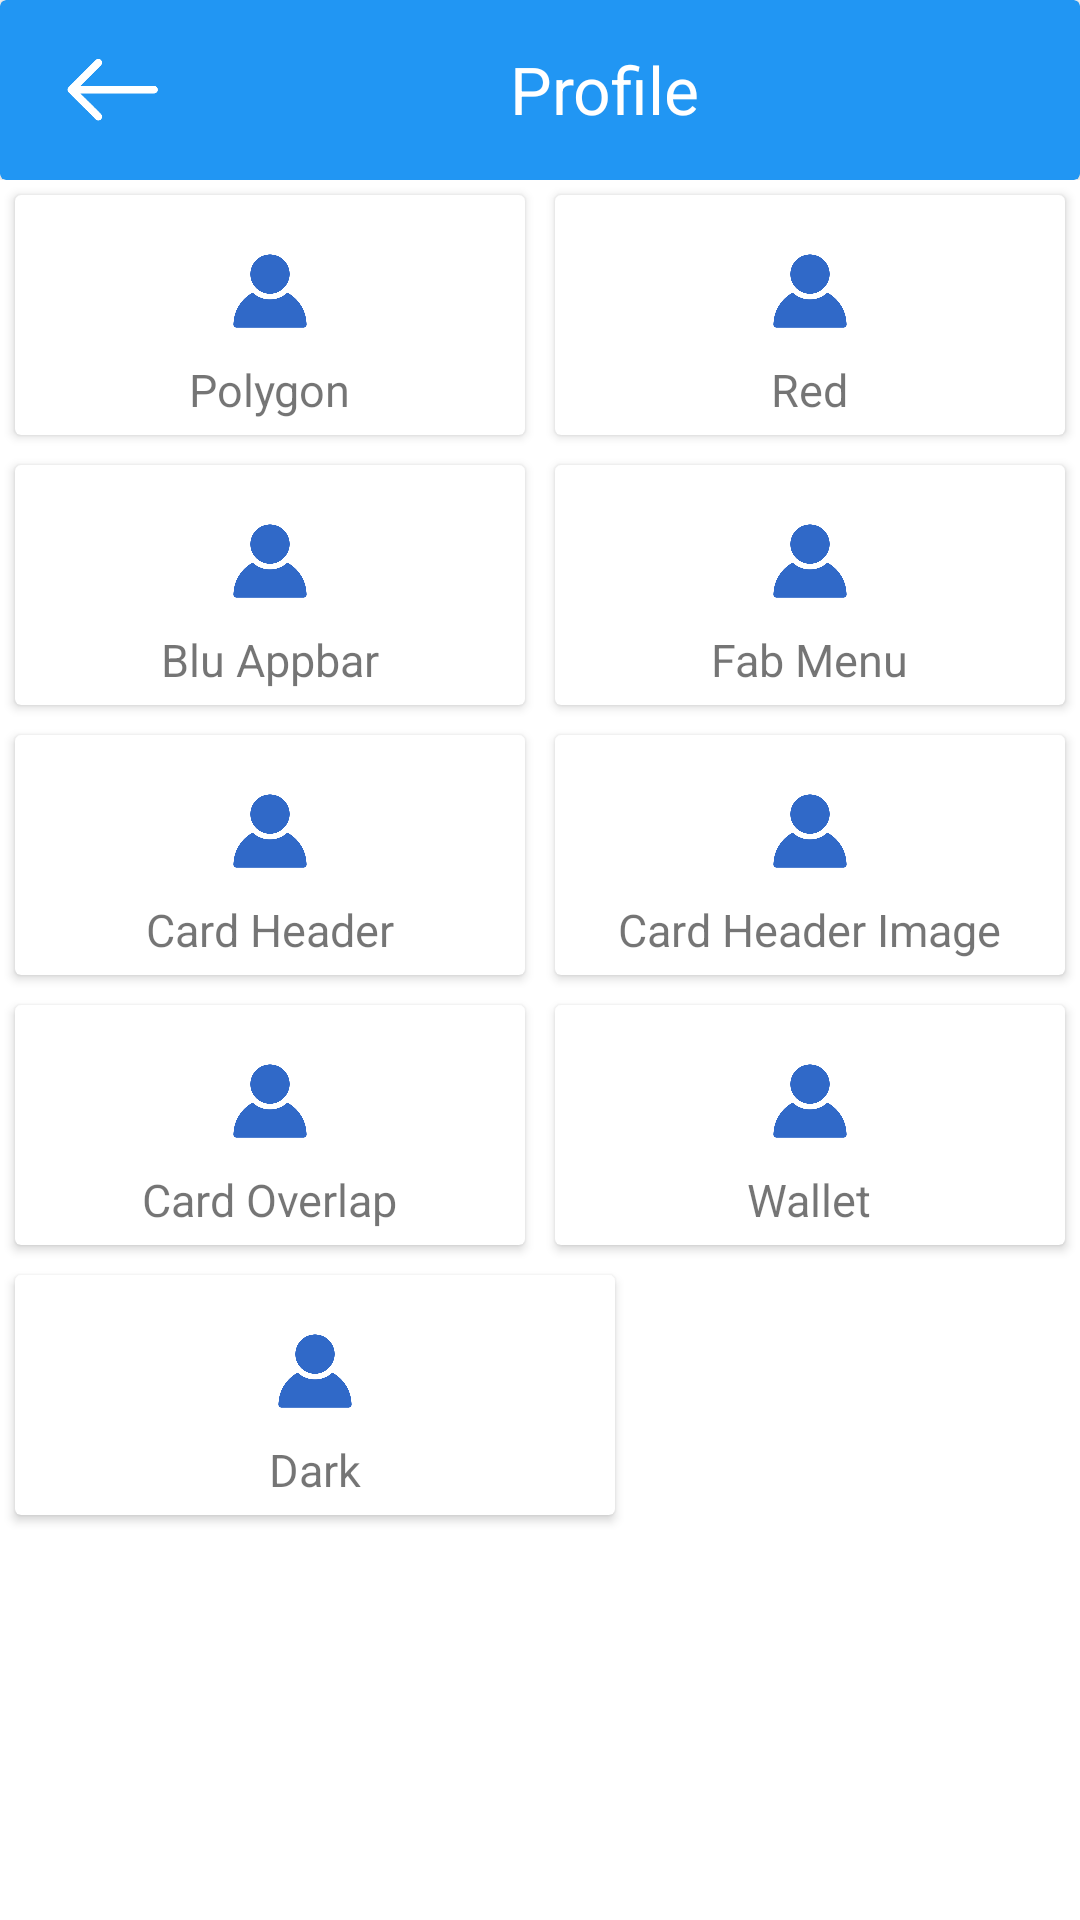

Here is an Android app screen rendered from its layout file. Give the layout XML and the strings, colors and styles it references.
<!-- AndroidManifest.xml: application theme Theme.HKAPPLICATION -->
<!-- res/layout/activity_seven.xml -->
<?xml version="1.0" encoding="utf-8"?>
<LinearLayout xmlns:android="http://schemas.android.com/apk/res/android"
    xmlns:app="http://schemas.android.com/apk/res-auto"
    xmlns:tools="http://schemas.android.com/tools"
    android:layout_width="match_parent"
    android:layout_height="match_parent"
    android:orientation="vertical"
    tools:context=".SevenActivity">

    <LinearLayout
        android:layout_width="match_parent"
        android:layout_height="60dp"
        android:orientation="vertical">

        <androidx.cardview.widget.CardView
            android:id="@+id/c21"
            android:layout_width="match_parent"
            android:layout_height="60dp"
            app:cardBackgroundColor="#2196F3">

            <LinearLayout
                android:layout_width="match_parent"
                android:layout_height="wrap_content"
                android:layout_gravity="center"
                android:orientation="horizontal">

                <ImageView
                    android:id="@+id/i6"
                    android:layout_width="45dp"
                    android:layout_height="45dp"
                    android:layout_gravity="center"
                    android:layout_marginLeft="15dp"
                    android:src="@drawable/b1" />

                <TextView
                    android:layout_width="wrap_content"
                    android:layout_height="wrap_content"
                    android:text="Profile"
                    android:layout_gravity="center"
                    android:textColor="@color/white"
                    android:layout_marginLeft="110dp"
                    android:textSize="22dp"/>
            </LinearLayout>


        </androidx.cardview.widget.CardView>
    </LinearLayout>



    <LinearLayout

        android:layout_width="match_parent"
        android:layout_height="wrap_content"
        android:orientation="horizontal">

        <androidx.cardview.widget.CardView
            android:id="@+id/t1"
            android:layout_width="match_parent"
            android:layout_height="80dp"
            android:layout_marginBottom="10dp"
            app:cardBackgroundColor="@color/white"
            android:layout_weight="1"
            android:layout_margin="5dp">
            <TextView
                android:layout_width="wrap_content"
                android:layout_height="wrap_content"
                android:text="Polygon"
                android:layout_marginBottom="5dp"
                android:textSize="15dp"
                android:layout_gravity="center|bottom"/>
            <ImageView
                android:layout_width="30dp"
                android:layout_height="30dp"
                android:layout_gravity="center"
                android:layout_marginBottom="8dp"
                android:src="@drawable/h7"/>

        </androidx.cardview.widget.CardView>

        <androidx.cardview.widget.CardView
            android:id="@+id/t2"
            android:layout_width="match_parent"
            android:layout_height="80dp"
            android:layout_marginBottom="10dp"
            app:cardBackgroundColor="@color/white"
            android:layout_weight="1"
            android:layout_margin="5dp">

            <TextView
                android:layout_width="wrap_content"
                android:layout_height="wrap_content"
                android:text="Red"
                android:layout_marginBottom="5dp"
                android:textSize="15dp"
                android:layout_gravity="center|bottom"/>
            <ImageView
                android:layout_width="30dp"
                android:layout_height="30dp"
                android:layout_gravity="center"
                android:layout_marginBottom="8dp"
                android:src="@drawable/h7"/>
        </androidx.cardview.widget.CardView>


    </LinearLayout>

    <LinearLayout

        android:layout_width="match_parent"
        android:layout_height="wrap_content"
        android:orientation="horizontal">

        <androidx.cardview.widget.CardView
            android:id="@+id/t3"
            android:layout_width="match_parent"
            android:layout_height="80dp"
            android:layout_marginBottom="10dp"
            app:cardBackgroundColor="@color/white"
            android:layout_weight="1"
            android:layout_margin="5dp">
            <TextView
                android:layout_width="wrap_content"
                android:layout_height="wrap_content"
                android:text="Blu Appbar"
                android:layout_marginBottom="5dp"
                android:textSize="15dp"
                android:layout_gravity="center|bottom"/>
            <ImageView
                android:layout_width="30dp"
                android:layout_height="30dp"
                android:layout_gravity="center"
                android:layout_marginBottom="8dp"
                android:src="@drawable/h7"/>

        </androidx.cardview.widget.CardView>

        <androidx.cardview.widget.CardView
            android:id="@+id/t4"
            android:layout_width="match_parent"
            android:layout_height="80dp"
            android:layout_marginBottom="10dp"
            app:cardBackgroundColor="@color/white"
            android:layout_weight="1"
            android:layout_margin="5dp">

            <TextView
                android:layout_width="wrap_content"
                android:layout_height="wrap_content"
                android:text="Fab Menu"
                android:layout_marginBottom="5dp"
                android:textSize="15dp"
                android:layout_gravity="center|bottom"/>
            <ImageView
                android:layout_width="30dp"
                android:layout_height="30dp"
                android:layout_gravity="center"
                android:layout_marginBottom="8dp"
                android:src="@drawable/h7"/>
        </androidx.cardview.widget.CardView>


    </LinearLayout>


    <LinearLayout

        android:layout_width="match_parent"
        android:layout_height="wrap_content"
        android:orientation="horizontal">

        <androidx.cardview.widget.CardView
            android:id="@+id/t5"
            android:layout_width="match_parent"
            android:layout_height="80dp"
            android:layout_marginBottom="10dp"
            app:cardBackgroundColor="@color/white"
            android:layout_weight="1"
            android:layout_margin="5dp">
            <TextView
                android:layout_width="wrap_content"
                android:layout_height="wrap_content"
                android:text="Card Header"
                android:layout_marginBottom="5dp"
                android:textSize="15dp"
                android:layout_gravity="center|bottom"/>
            <ImageView
                android:layout_width="30dp"
                android:layout_height="30dp"
                android:layout_gravity="center"
                android:layout_marginBottom="8dp"
                android:src="@drawable/h7"/>

        </androidx.cardview.widget.CardView>

        <androidx.cardview.widget.CardView
            android:id="@+id/t6"
            android:layout_width="match_parent"
            android:layout_height="80dp"
            android:layout_marginBottom="10dp"
            app:cardBackgroundColor="@color/white"
            android:layout_weight="1"
            android:layout_margin="5dp">

            <TextView
                android:layout_width="wrap_content"
                android:layout_height="wrap_content"
                android:text="Card Header Image"
                android:layout_marginBottom="5dp"
                android:textSize="15dp"
                android:layout_gravity="center|bottom"/>
            <ImageView
                android:layout_width="30dp"
                android:layout_height="30dp"
                android:layout_gravity="center"
                android:layout_marginBottom="8dp"
                android:src="@drawable/h7"/>
        </androidx.cardview.widget.CardView>


    </LinearLayout>


    <LinearLayout

        android:layout_width="match_parent"
        android:layout_height="wrap_content"
        android:orientation="horizontal">

        <androidx.cardview.widget.CardView
            android:id="@+id/t7"
            android:layout_width="match_parent"
            android:layout_height="80dp"
            android:layout_marginBottom="10dp"
            app:cardBackgroundColor="@color/white"
            android:layout_weight="1"
            android:layout_margin="5dp">
            <TextView
                android:layout_width="wrap_content"
                android:layout_height="wrap_content"
                android:text="Card Overlap"
                android:layout_marginBottom="5dp"
                android:textSize="15dp"
                android:layout_gravity="center|bottom"/>
            <ImageView
                android:layout_width="30dp"
                android:layout_height="30dp"
                android:layout_gravity="center"
                android:layout_marginBottom="8dp"
                android:src="@drawable/h7"/>

        </androidx.cardview.widget.CardView>

        <androidx.cardview.widget.CardView
            android:id="@+id/t8"
            android:layout_width="match_parent"
            android:layout_height="80dp"
            android:layout_marginBottom="10dp"
            app:cardBackgroundColor="@color/white"
            android:layout_weight="1"
            android:layout_margin="5dp">

            <TextView
                android:layout_width="wrap_content"
                android:layout_height="wrap_content"
                android:text="Wallet"
                android:layout_marginBottom="5dp"
                android:textSize="15dp"
                android:layout_gravity="center|bottom"/>
            <ImageView
                android:layout_width="30dp"
                android:layout_height="30dp"
                android:layout_gravity="center"
                android:layout_marginBottom="8dp"
                android:src="@drawable/h7"/>
        </androidx.cardview.widget.CardView>


    </LinearLayout>


    <LinearLayout

        android:layout_width="210dp"
        android:layout_height="wrap_content"
        android:orientation="horizontal">

        <androidx.cardview.widget.CardView
            android:id="@+id/t9"
            android:layout_width="match_parent"
            android:layout_height="80dp"
            android:layout_marginBottom="10dp"
            app:cardBackgroundColor="@color/white"
            android:layout_weight="1"
            android:layout_margin="5dp">
            <TextView
                android:layout_width="wrap_content"
                android:layout_height="wrap_content"
                android:text="Dark"
                android:layout_marginBottom="5dp"
                android:textSize="15dp"
                android:layout_gravity="center|bottom"/>
            <ImageView
                android:layout_width="30dp"
                android:layout_height="30dp"
                android:layout_gravity="center"
                android:layout_marginBottom="8dp"
                android:src="@drawable/h7"/>

        </androidx.cardview.widget.CardView>



</LinearLayout>



</LinearLayout>
<!-- resources referenced by this layout -->
<resources>
  <!-- drawable b1: png bitmap (drawable, 8937 bytes) -->
  <!-- drawable h7: png bitmap (drawable, 11128 bytes) -->
  <style name="Theme.HKAPPLICATION" parent="Theme.MaterialComponents.DayNight.NoActionBar">
          
          <item name="colorPrimary">@color/purple_500</item>
          <item name="colorPrimaryVariant">@color/purple_700</item>
          <item name="colorOnPrimary">@color/white</item>
          
          <item name="colorSecondary">@color/teal_200</item>
          <item name="colorSecondaryVariant">@color/teal_700</item>
          <item name="colorOnSecondary">@color/black</item>
          
          <item name="android:statusBarColor" tools:targetApi="l">?attr/colorPrimaryVariant</item>
          
      </style>
  <!-- not gathered from this repository: default colours our renderer supplied (Android Studio template values) -->
  <color name="purple_500">#FF6200EE</color>
  <color name="purple_700">#FF3700B3</color>
  <color name="teal_200">#FF03DAC5</color>
  <color name="teal_700">#FF018786</color>
  <color name="black">#FF000000</color>
  <color name="white">#FFFFFFFF</color>
</resources>
